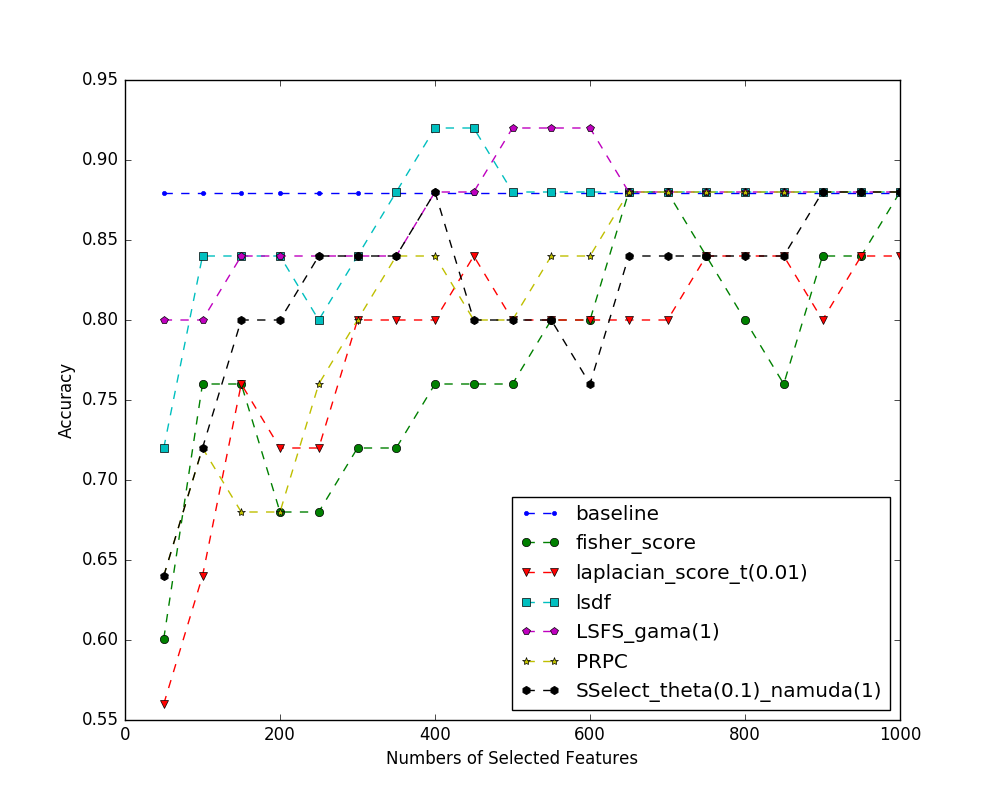

The data file committed next to this chart (first rows):
index name, 50, 100, 150, 200, 250, 300, 350, 400, 450, 500, 550, 600, 650, 700, 750, 800, 850, 900, 950, 1000
baseline, 0.8796, 0.8796, 0.8796, 0.8796, 0.8796, 0.8796, 0.8796, 0.8796, 0.8796, 0.8796, 0.8796, 0.8796, 0.8796, 0.8796, 0.8796, 0.8796, 0.8796, 0.8796, 0.8796, 0.8796
fisher_score, 0.6008, 0.76, 0.76, 0.68, 0.68, 0.72, 0.72, 0.76, 0.76, 0.76, 0.8, 0.8, 0.88, 0.88, 0.84, 0.8, 0.76, 0.84, 0.84, 0.88
laplacian_score_t(0.01), 0.56, 0.64, 0.76, 0.72, 0.72, 0.8, 0.8, 0.8, 0.84, 0.8, 0.8, 0.8, 0.8, 0.8, 0.84, 0.84, 0.84, 0.8, 0.84, 0.84
lsdf, 0.72, 0.84, 0.84, 0.84, 0.8, 0.84, 0.88, 0.92, 0.92, 0.88, 0.88, 0.88, 0.88, 0.88, 0.88, 0.88, 0.88, 0.88, 0.88, 0.88
LSFS_gama(1), 0.8, 0.8, 0.84, 0.84, 0.84, 0.84, 0.84, 0.88, 0.88, 0.92, 0.92, 0.92, 0.88, 0.88, 0.88, 0.88, 0.88, 0.88, 0.88, 0.88
PRPC, 0.64, 0.72, 0.68, 0.68, 0.76, 0.8, 0.84, 0.84, 0.8, 0.8, 0.84, 0.84, 0.88, 0.88, 0.88, 0.88, 0.88, 0.88, 0.88, 0.88
SSelect_theta(0.1)_namuda(1), 0.64, 0.72, 0.8, 0.8, 0.84, 0.84, 0.84, 0.88, 0.8, 0.8, 0.8, 0.76, 0.84, 0.84, 0.84, 0.84, 0.84, 0.88, 0.88, 0.88
